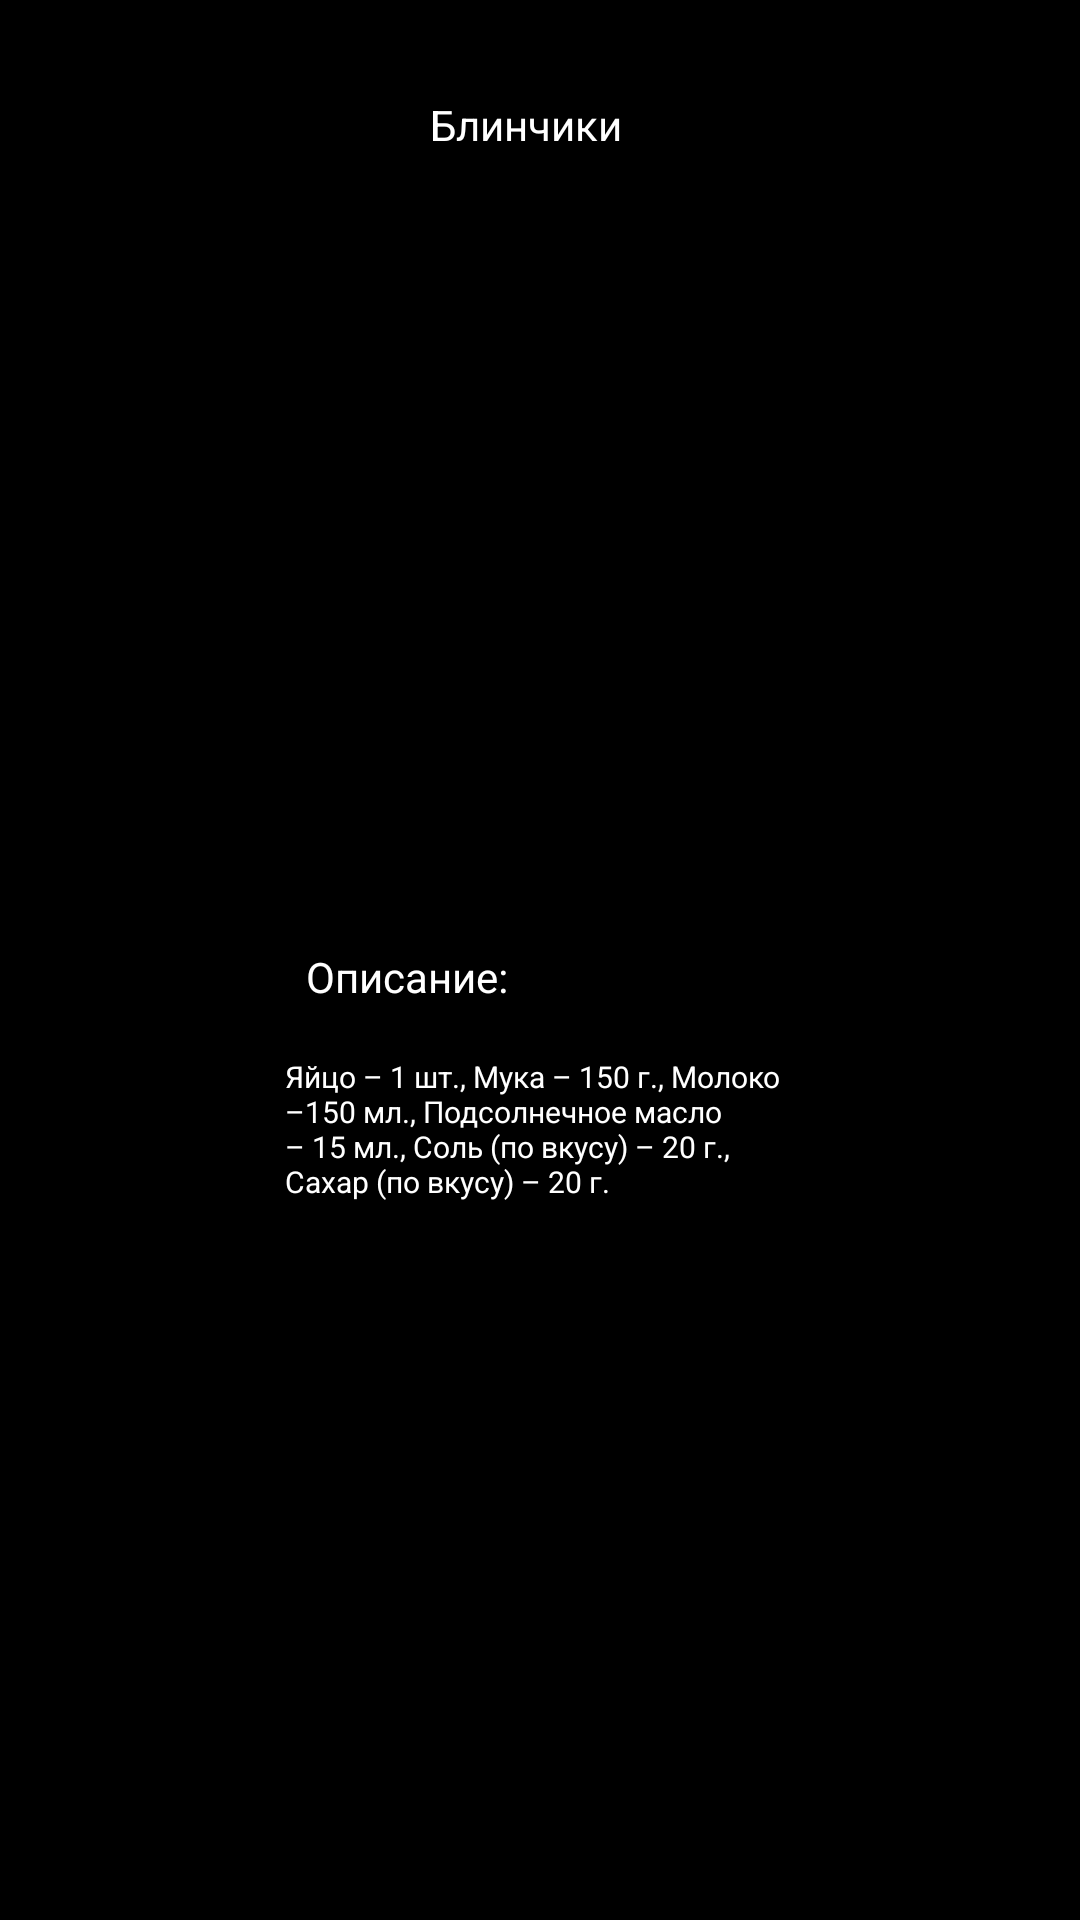

Android layout source for this screen:
<!-- AndroidManifest.xml: application theme Theme.Pr14OstashkoPr20101 -->
<!-- res/layout/activity_main5.xml -->
<?xml version="1.0" encoding="utf-8"?>
<androidx.constraintlayout.widget.ConstraintLayout xmlns:android="http://schemas.android.com/apk/res/android"
    xmlns:app="http://schemas.android.com/apk/res-auto"
    xmlns:tools="http://schemas.android.com/tools"
    android:layout_width="match_parent"
    android:layout_height="match_parent"
    android:background="#000000"
    tools:context=".MainActivity5">

    <ScrollView
        android:layout_width="match_parent"
        android:layout_height="match_parent"
        app:layout_constraintBottom_toBottomOf="parent"
        app:layout_constraintEnd_toEndOf="parent"
        app:layout_constraintHorizontal_bias="0.0"
        app:layout_constraintStart_toStartOf="parent"
        app:layout_constraintTop_toTopOf="parent"
        app:layout_constraintVertical_bias="0.0">

        <androidx.constraintlayout.widget.ConstraintLayout
            android:layout_width="match_parent"
            android:layout_height="match_parent">

            <ImageView
                android:id="@+id/imageView7"
                android:layout_width="wrap_content"
                android:layout_height="wrap_content"
                android:layout_marginTop="24dp"
                app:layout_constraintEnd_toEndOf="parent"
                app:layout_constraintHorizontal_bias="0.398"
                app:layout_constraintStart_toStartOf="parent"
                app:layout_constraintTop_toTopOf="parent"
                app:srcCompat="@drawable/image_placeholder3" />

            <TextView
                android:id="@+id/textView7"
                android:layout_width="wrap_content"
                android:layout_height="wrap_content"
                android:layout_marginTop="32dp"
                android:text="Блинчики"
                android:textColor="@color/white"
                app:layout_constraintEnd_toEndOf="parent"
                app:layout_constraintHorizontal_bias="0.0"
                app:layout_constraintStart_toEndOf="@+id/imageView7"
                app:layout_constraintTop_toTopOf="parent" />

            <TextView
                android:id="@+id/textView8"
                android:layout_width="wrap_content"
                android:layout_height="wrap_content"
                android:layout_marginTop="316dp"
                android:text="Описание:"
                android:textColor="@color/white"
                app:layout_constraintEnd_toEndOf="parent"
                app:layout_constraintHorizontal_bias="0.348"
                app:layout_constraintStart_toStartOf="parent"
                app:layout_constraintTop_toTopOf="parent" />

            <TextView
                android:id="@+id/textView1"
                android:layout_width="167dp"
                android:layout_height="150dp"
                android:layout_marginStart="5dp"
                android:layout_marginTop="352dp"
                android:layout_marginEnd="5dp"
                android:text="Яйцо – 1 шт., Мука – 150 г., Молоко –150 мл., Подсолнечное масло – 15 мл., Соль (по вкусу) – 20 г., Сахар (по вкусу) – 20 г."
                android:textColor="@color/white"
                android:textSize="10dp"
                app:layout_constraintEnd_toEndOf="parent"
                app:layout_constraintHorizontal_bias="0.491"
                app:layout_constraintStart_toStartOf="parent"
                app:layout_constraintTop_toTopOf="parent" />

            <ImageView
                android:id="@+id/imageView"
                android:layout_width="351dp"
                android:layout_height="246dp"
                android:layout_marginTop="52dp"
                app:layout_constraintEnd_toEndOf="parent"
                app:layout_constraintStart_toStartOf="parent"
                app:layout_constraintTop_toTopOf="parent"
                app:srcCompat="@drawable/blinchik" />

        </androidx.constraintlayout.widget.ConstraintLayout>
    </ScrollView>
</androidx.constraintlayout.widget.ConstraintLayout>
<!-- resources referenced by this layout -->
<resources>
  <color name="white">#FFFFFFFF</color>
  <style name="Theme.Pr14OstashkoPr20101" parent="Theme.MaterialComponents.DayNight.DarkActionBar">
          
          <item name="colorPrimary">@color/purple_500</item>
          <item name="colorPrimaryVariant">@color/purple_700</item>
          <item name="colorOnPrimary">@color/white</item>
          
          <item name="colorSecondary">@color/teal_200</item>
          <item name="colorSecondaryVariant">@color/teal_700</item>
          <item name="colorOnSecondary">@color/black</item>
          
          <item name="android:statusBarColor" tools:targetApi="l">?attr/colorPrimaryVariant</item>
          
      </style>
  <color name="purple_500">#FF6200EE</color>
  <color name="purple_700">#FF7A00</color>
  <color name="teal_200">#FF03DAC5</color>
  <color name="teal_700">#FF018786</color>
  <color name="black">#FF000000</color>
</resources>
